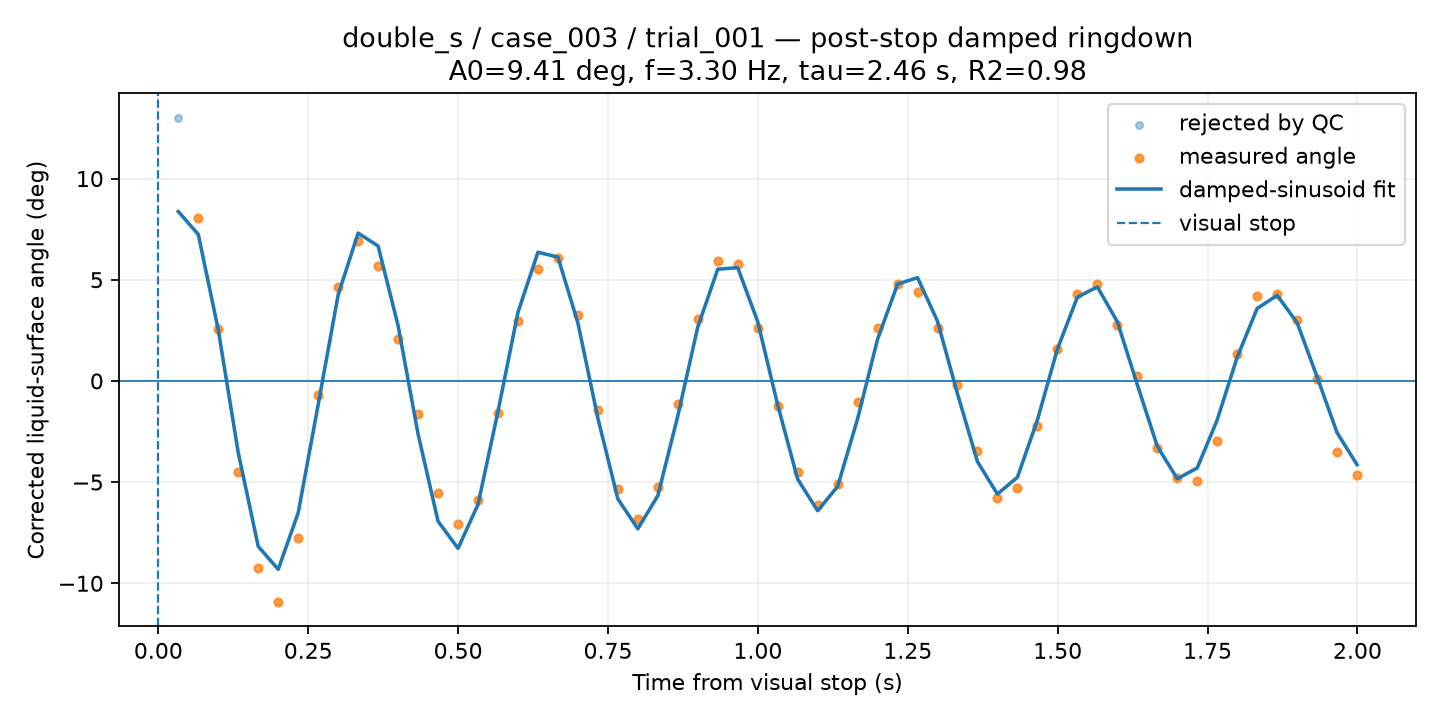

The file beside this chart, header and first rows:
time_from_visual_stop_s, surface_angle_corrected_deg, fit_used, quality, ringdown_fit_angle_deg
0.03332, 13.02, 0, BAD, 8.371
0.06664, 8.059, 1, CHECK, 7.24
0.09997, 2.561, 1, GOOD, 2.523
0.1333, -4.481, 1, GOOD, -3.545
0.1666, -9.233, 1, GOOD, -8.177
0.1999, -10.93, 1, GOOD, -9.31
0.2333, -7.776, 1, GOOD, -6.52
0.2666, -0.7134, 1, GOOD, -1.169
0.2999, 4.651, 1, GOOD, 4.258
0.3332, 6.908, 1, CHECK, 7.308
0.3665, 5.696, 1, GOOD, 6.671
0.3999, 2.091, 1, GOOD, 2.736
0.4332, -1.65, 1, GOOD, -2.621
0.4665, -5.527, 1, GOOD, -6.933
0.4998, -7.058, 1, GOOD, -8.273
0.5332, -5.868, 1, GOOD, -6.108
0.5665, -1.583, 1, GOOD, -1.507
0.5998, 2.942, 1, GOOD, 3.389
0.6331, 5.534, 1, GOOD, 6.361
0.6664, 6.069, 1, GOOD, 6.121
0.6998, 3.283, 1, GOOD, 2.868
0.7331, -1.417, 1, GOOD, -1.84
0.7664, -5.361, 1, GOOD, -5.829
0.7997, -6.835, 1, GOOD, -7.308
0.8331, -5.249, 1, GOOD, -5.67
0.8664, -1.138, 1, GOOD, -1.734
0.8997, 3.055, 1, GOOD, 2.663
0.933, 5.915, 1, GOOD, 5.523
0.9663, 5.791, 1, GOOD, 5.598
0.9997, 2.598, 1, GOOD, 2.935
1.033, -1.252, 1, GOOD, -1.185
1.066, -4.524, 1, GOOD, -4.852
1.1, -6.136, 1, GOOD, -6.414
1.133, -5.115, 1, GOOD, -5.216
1.166, -1.02, 1, GOOD, -1.868
1.2, 2.607, 1, GOOD, 2.062
1.233, 4.797, 1, GOOD, 4.785
1.266, 4.398, 1, GOOD, 5.107
1.3, 2.631, 1, GOOD, 2.951
1.333, -0.1847, 1, GOOD, -0.6364
1.366, -3.439, 1, GOOD, -3.988
1.4, -5.789, 1, GOOD, -5.59
1.433, -5.267, 1, GOOD, -4.757
1.466, -2.203, 1, GOOD, -1.927
1.499, 1.559, 1, GOOD, 1.571
1.533, 4.313, 1, GOOD, 4.141
1.566, 4.775, 1, GOOD, 4.651
1.599, 2.747, 1, GOOD, 2.93
1.633, 0.2245, 1, GOOD, -0.1796
1.666, -3.306, 1, GOOD, -3.228
1.699, -4.773, 1, GOOD, -4.831
1.733, -4.921, 1, GOOD, -4.299
1.766, -2.96, 1, GOOD, -1.923
1.799, 1.348, 1, GOOD, 1.176
1.833, 4.176, 1, GOOD, 3.583
1.866, 4.312, 1, GOOD, 4.232
1.899, 2.994, 1, GOOD, 2.88
1.933, 0.1201, 1, GOOD, 0.1992
1.966, -3.487, 1, GOOD, -2.558
1.999, -4.626, 1, GOOD, -4.137
